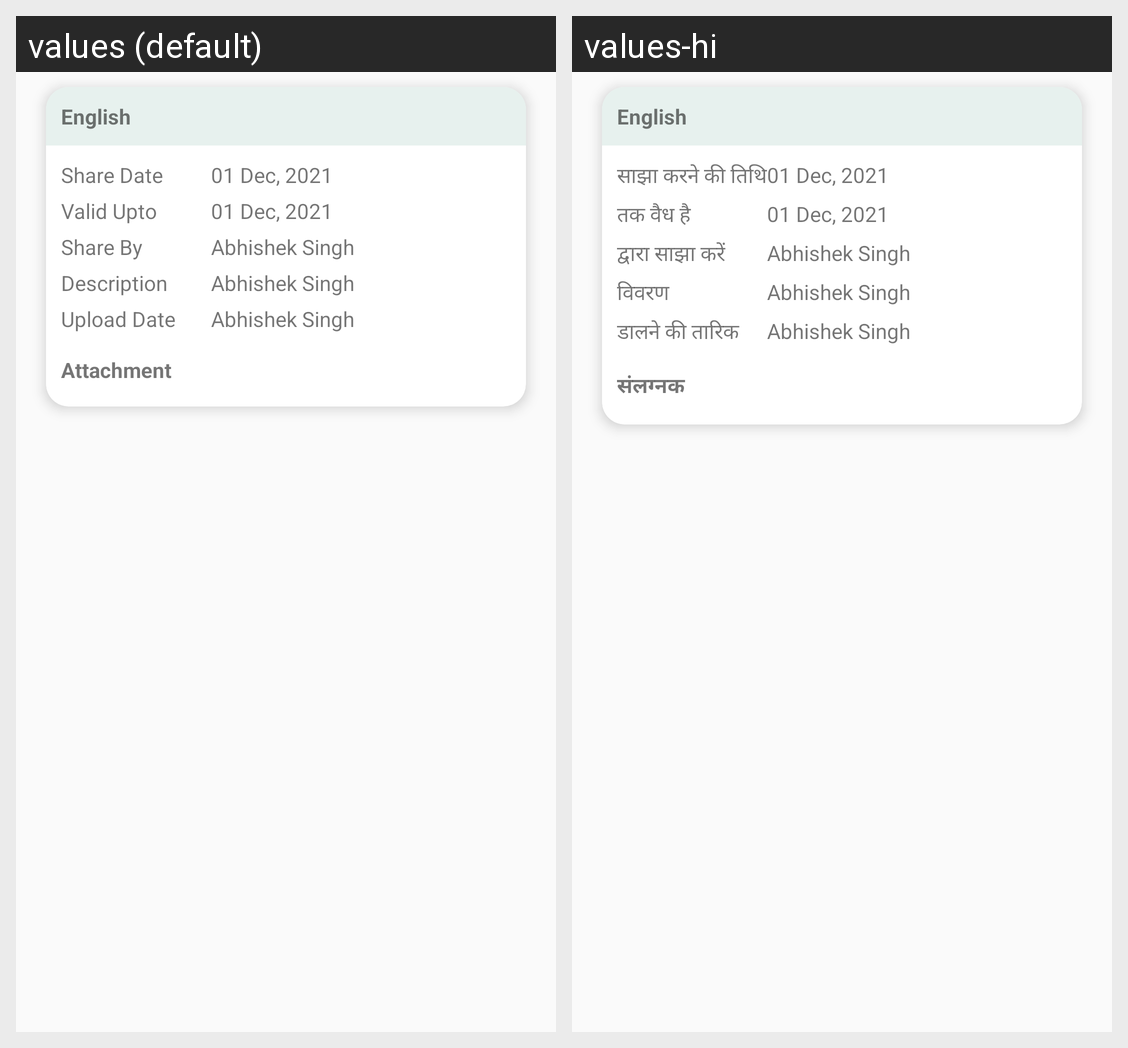

Here is an Android app screen in its default locale and in the app's own translations. Write out the translated-string differences for the strings that appear on this screen.
Android screen res/layout/adapter_fragment_studentdownload.xml rendered under 2 locales, left to right: values (default), values-hi. Device: Nexus 5 (rendered at 1080×1920; each locale shown at half size, 540×960, under a caption strip naming it); theme AppTheme.
Strings drawn on this screen, with the default value and each locale's value (text and hints the layout hard-codes, and strings that could not be matched under every locale, appear in the picture but are not listed):

sharedate
  values: Share Date
  values-hi: साझा करने की तिथि

valid_upto
  values: Valid Upto
  values-hi: तक वैध है

shareby
  values: Share By
  values-hi: द्वारा साझा करें

description
  values: Description
  values-hi: विवरण

uploaddate
  values: Upload Date
  values-hi: डालने की तारिक

attachment
  values: Attachment
  values-hi: संलग्नक
